Run: headless pygame with SDL's dummy video driver; simulated clock (each Clock.tick advances the game by its frame time, no real sleeping); random seed 0; keys injected as events and as key.get_pressed() state; no mouse input.
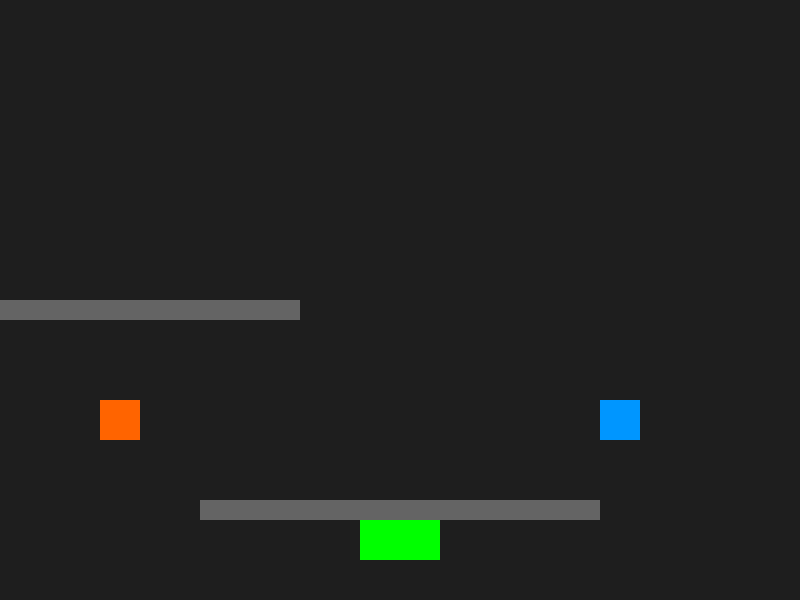
Frame 1 of 4 · flips 1–60 · no input
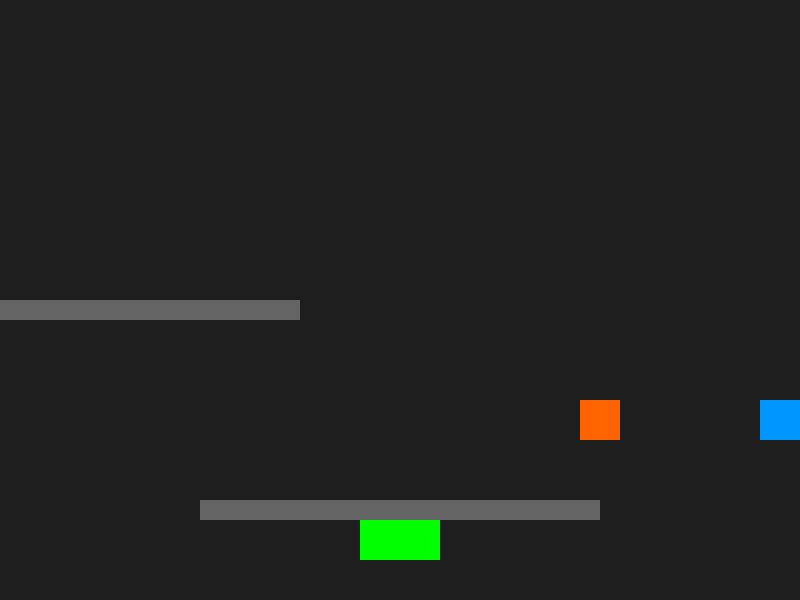
Frame 2 of 4 · flips 61–180 · tapped SPACE, RETURN · held RIGHT (→), D
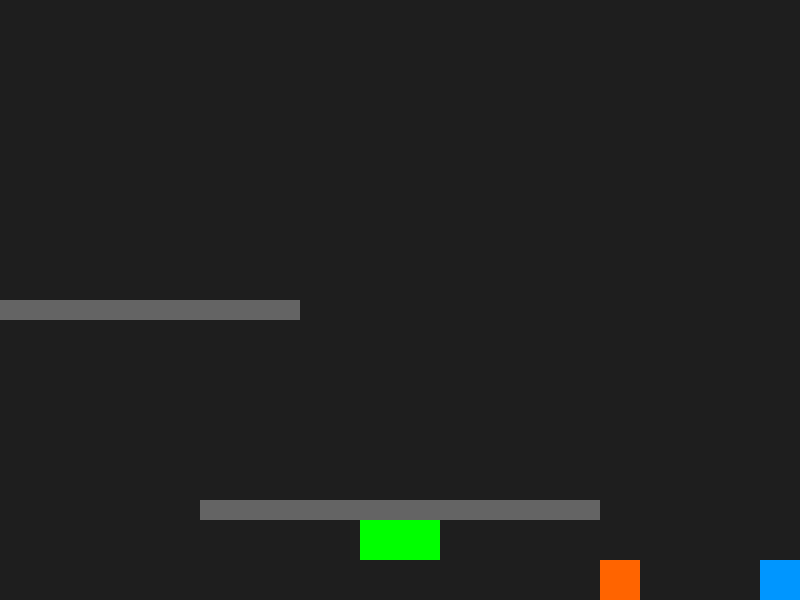
Frame 3 of 4 · flips 181–300 · held DOWN (↓), S
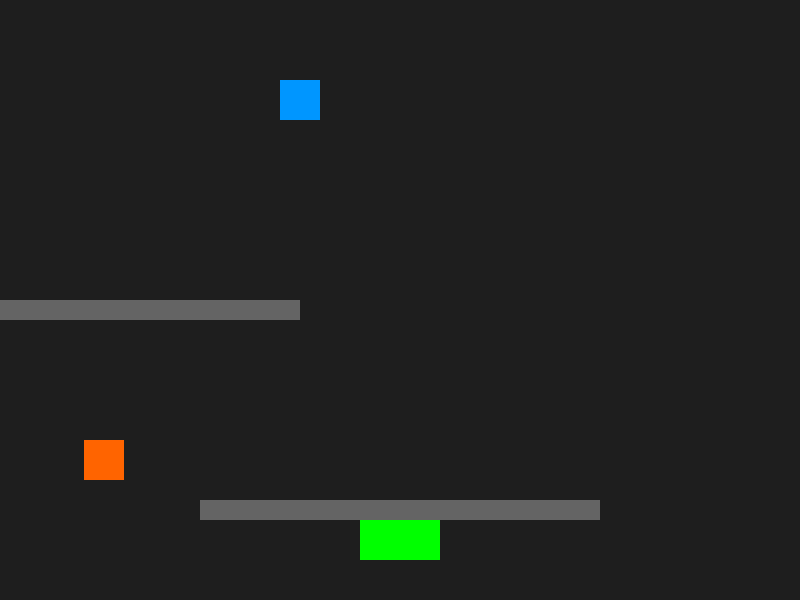
Frame 4 of 4 · flips 301–420 · held LEFT (←), A, UP (↑), W

The pygame program that drew these frames:

import pygame
import sys

pygame.init()

# Window settings
WIDTH, HEIGHT = 800, 600
screen = pygame.display.set_mode((WIDTH, HEIGHT))
pygame.display.set_caption("JHON")
clock = pygame.time.Clock()

# ----- BLOCK CLASS -----
class Block:
    def __init__(self, x, y, width, height, color):
        self.rect = pygame.Rect(x, y, width, height)
        self.color = color

    def draw(self, surface):
        pygame.draw.rect(surface, self.color, self.rect)

    def collide(self, player):
        # Horizontal collision
        if player.rect.colliderect(self.rect):
            if player.rect.right > self.rect.left and player.rect.left < self.rect.left:
                player.rect.right = self.rect.left
            elif player.rect.left < self.rect.right and player.rect.right > self.rect.right:
                player.rect.left = self.rect.right

        # Vertical collision
        if player.rect.colliderect(self.rect):
            if player.rect.bottom > self.rect.top and player.rect.top < self.rect.top:
                player.rect.bottom = self.rect.top
            elif player.rect.top < self.rect.bottom and player.rect.bottom > self.rect.bottom:
                player.rect.top = self.rect.bottom

class Player:
    def __init__(self, x, y, color, controls):
        self.rect = pygame.Rect(x, y, 40, 40)
        self.color = color
        self.controls = controls
        self.speed = 4

    def move(self, keys):
        # Horizontal movement
        if keys[self.controls["left"]] and self.rect.x > 0:
            self.rect.x -= self.speed
        if keys[self.controls["right"]] and self.rect.x < WIDTH - self.rect.width:
            self.rect.x += self.speed
        # Vertical movement
        if keys[self.controls["up"]] and self.rect.y > 0:
            self.rect.y -= self.speed
        if keys[self.controls["down"]] and self.rect.y < HEIGHT - self.rect.height:
            self.rect.y += self.speed

    def draw(self, surface):
        pygame.draw.rect(surface, self.color, self.rect)

def collide_all_blocks(player, blocks):
    for block in blocks:
        block.collide(player)

# ----- CREATE BLOCKS -----aaaaa
block1 = Block(200, 500, 400, 20, (100, 100, 100))
block2 = Block(0, 300, 300, 20, (100, 100, 100))
blocks = [block1, block2]

# ----- CREATE PLAYERS -----
fire = Player(
    100, 400,
    (255, 100, 0),
    {"left": pygame.K_LEFT, "right": pygame.K_RIGHT, "up": pygame.K_UP, "down": pygame.K_DOWN}
)

water = Player(
    600, 400,
    (0, 150, 255),
    {"left": pygame.K_a, "right": pygame.K_d, "up": pygame.K_w, "down": pygame.K_s}
)

# Merge zone
merge_zone = pygame.Rect(360, 520, 80, 40)

# ----- GAME LOOP -----
running = True
while running:
    clock.tick(60)
    for event in pygame.event.get():
        if event.type == pygame.QUIT:
            running = False

    keys = pygame.key.get_pressed()

    # Move players
    fire.move(keys)
    water.move(keys)

    # Collision with blocks
    collide_all_blocks(fire, blocks)
    collide_all_blocks(water, blocks)

    # Draw
    screen.fill((30, 30, 30))
    pygame.draw.rect(screen, (0, 255, 0), merge_zone)

    for block in blocks:
        block.draw(screen)

    fire.draw(screen)
    water.draw(screen)

    # Merge check
    if fire.rect.colliderect(merge_zone) and water.rect.colliderect(merge_zone):
        print("LEVEL COMPLETE!")
        running = False

    pygame.display.flip()

pygame.quit()
sys.exit()
